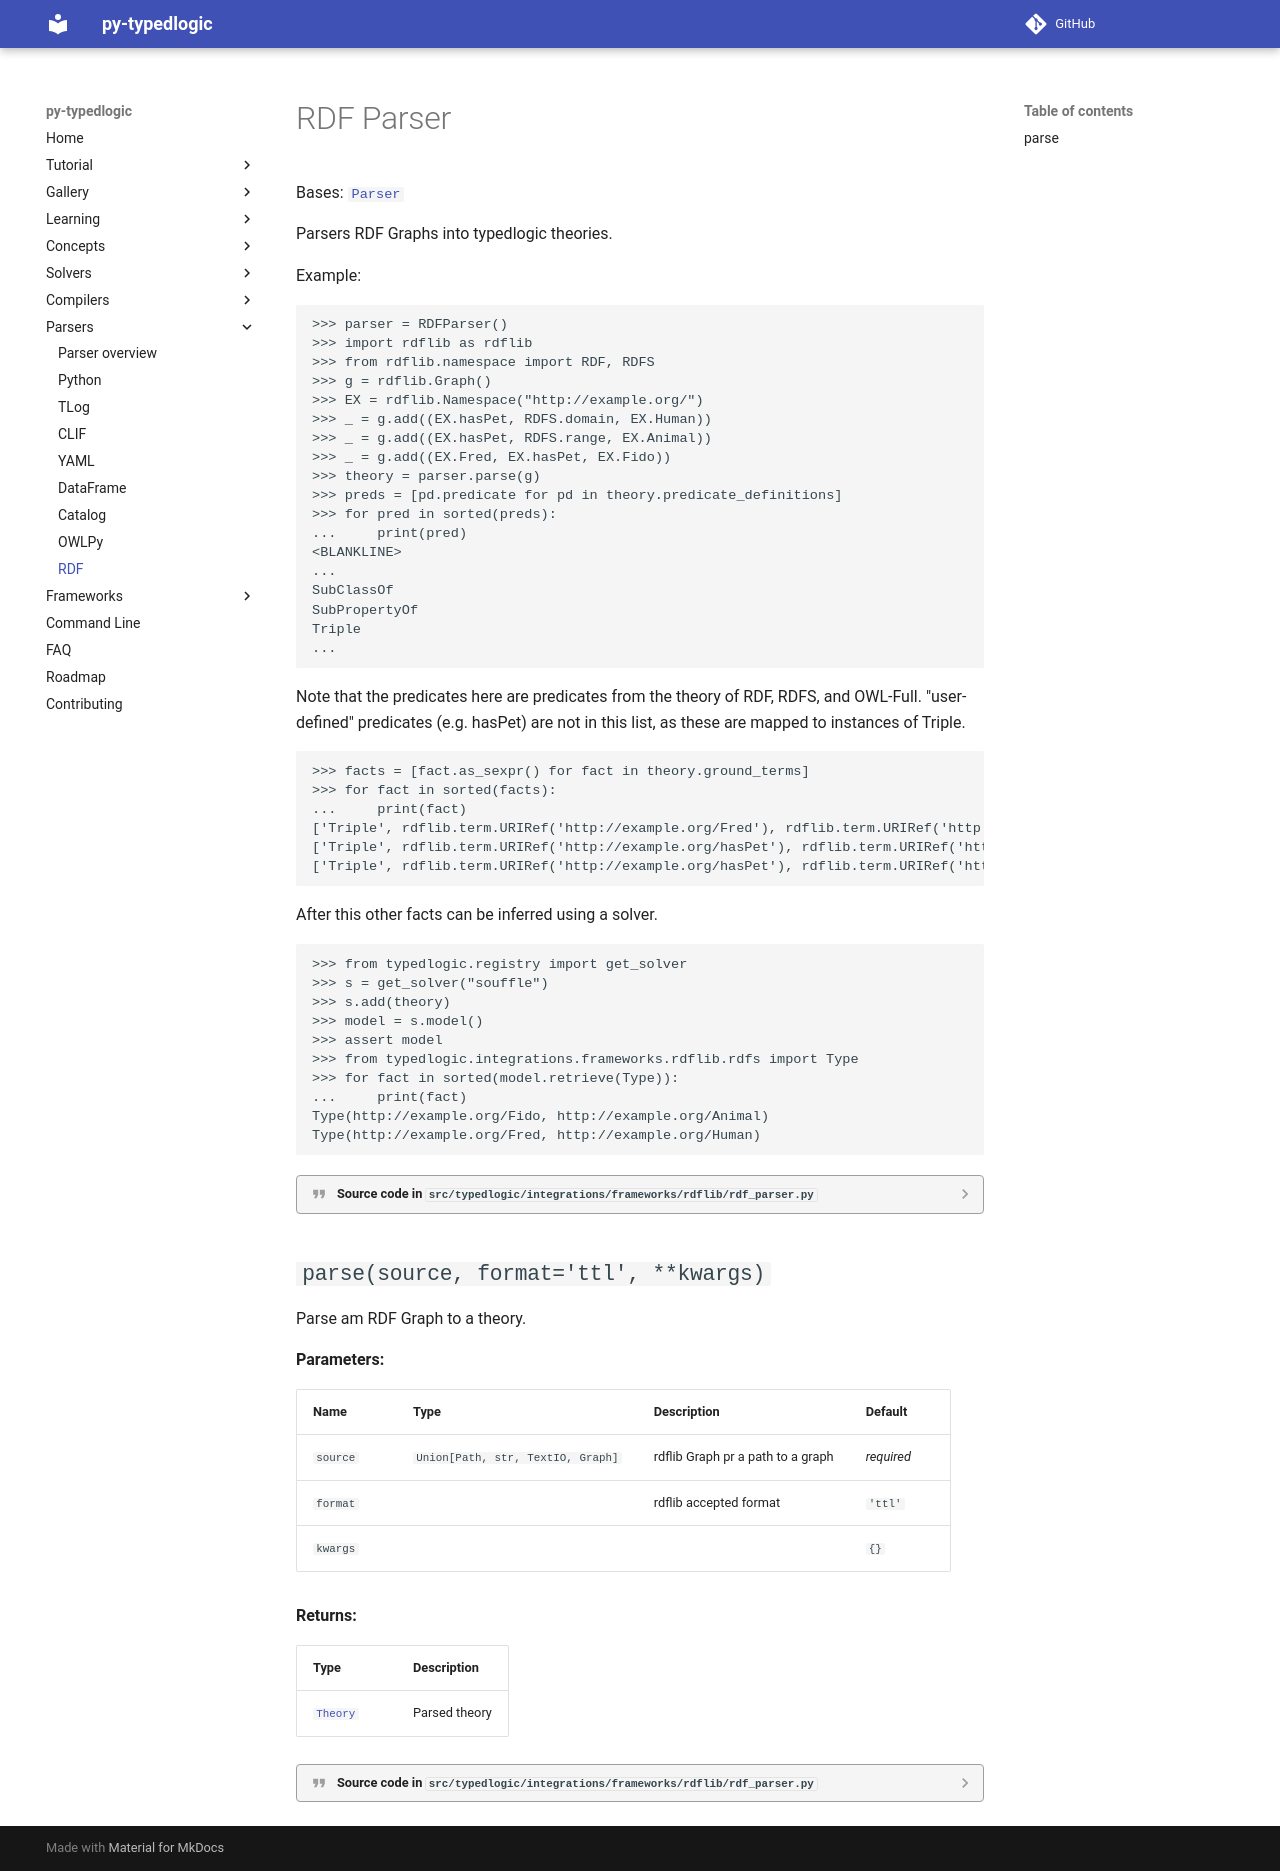

repository: py-typedlogic/py-typedlogic · page: conversion/parsers/rdf/index.html · generator: mkdocs

# RDF Parser

::: typedlogic.integrations.frameworks.rdflib.rdf_parser.RDFParser
